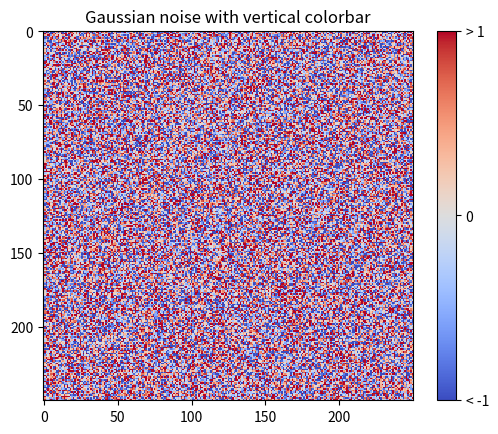
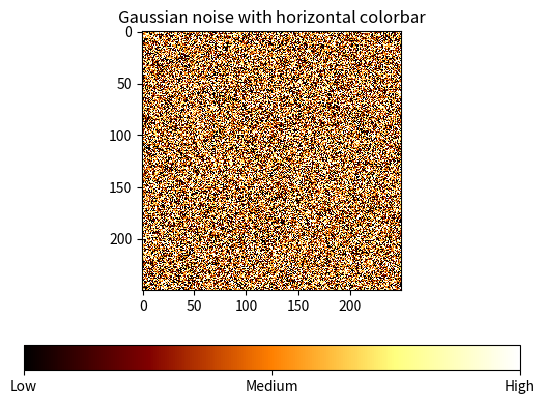

These figures' Python source, in order:
"""Produce custom labelling for a colorbar.

[redacted]
"""

import matplotlib.pyplot as plt
import numpy as np
from matplotlib import cm
from numpy.random import randn

# Make plot with vertical (default) colorbar
fig, ax = plt.subplots()

data = np.clip(randn(250, 250), -1, 1)

cax = ax.imshow(data, interpolation="nearest", cmap=cm.coolwarm)
ax.set_title("Gaussian noise with vertical colorbar")

# Add colorbar, make sure to specify tick locations to match desired ticklabels
cbar = fig.colorbar(cax, ticks=[-1, 0, 1])
cbar.ax.set_yticklabels(["< -1", "0", "> 1"])  # vertically oriented colorbar

# Make plot with horizontal colorbar
fig, ax = plt.subplots()

data = np.clip(randn(250, 250), -1, 1)

cax = ax.imshow(data, interpolation="nearest", cmap=cm.afmhot)
ax.set_title("Gaussian noise with horizontal colorbar")

cbar = fig.colorbar(cax, ticks=[-1, 0, 1], orientation="horizontal")
cbar.ax.set_xticklabels(["Low", "Medium", "High"])  # horizontal colorbar

plt.show()
